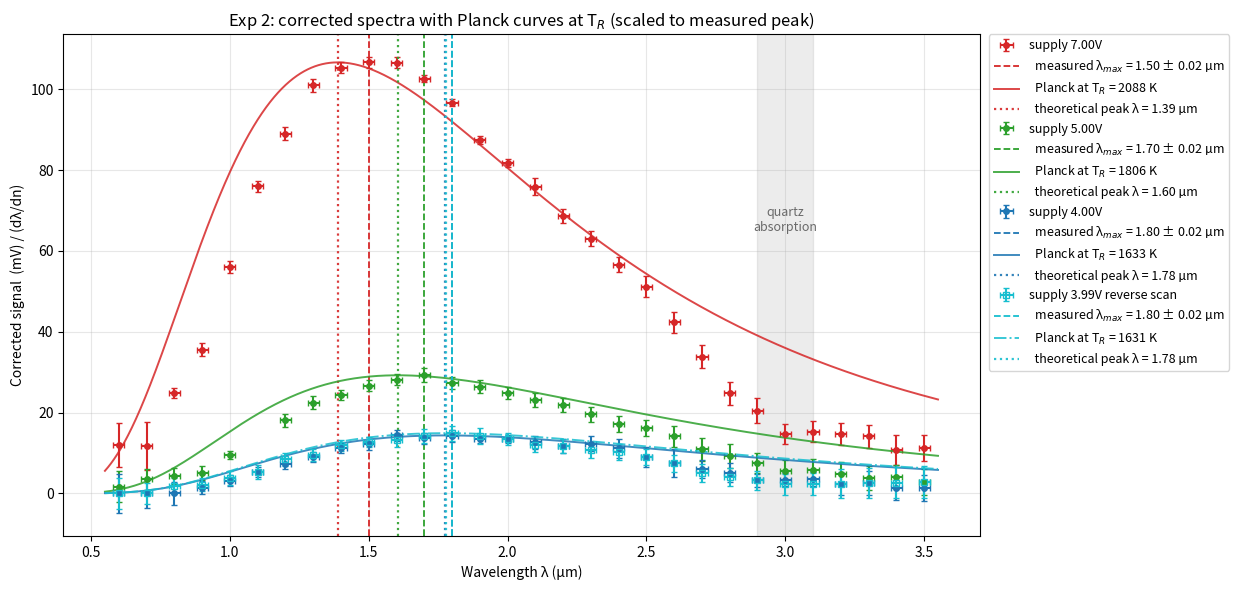
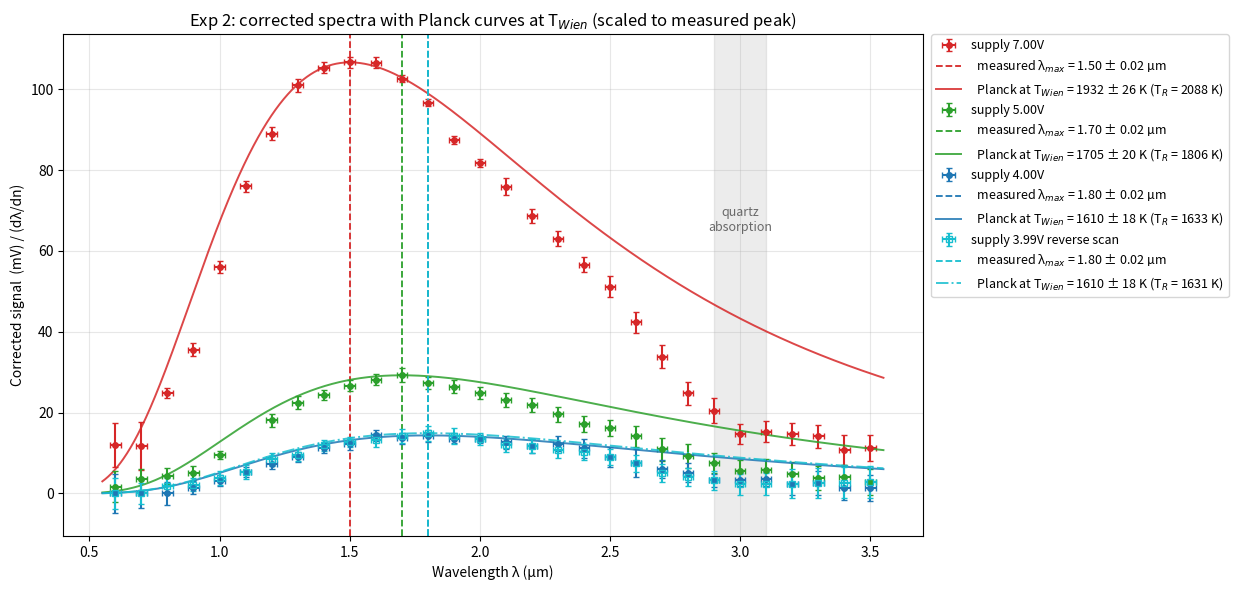

The script that saved these images, in order:
import os
import numpy as np
import matplotlib.pyplot as plt

# constants (lab-script values)
h, c, kB = 6.626e-34, 3.00e8, 1.381e-23
SIG_LAM = 0.02                      # wavelength uncertainty (um)

def planck(lam_um, T):
    """B_λ with λ converted to meter."""
    l = lam_um * 1e-6
    return 2 * h * c**2 / l**5 / (np.exp(h * c / (l * kB * T)) - 1)

# ---------------------------------------------------------------- data
# wavelength (μm) and prism dispersion dλ/dn (Table 1 of lab script)
lam = np.array([0.6, 0.7, 0.8, 0.9, 1.0, 1.1, 1.2, 1.3, 1.4, 1.5,
                1.6, 1.7, 1.8, 1.9, 2.0, 2.1, 2.2, 2.3, 2.4, 2.5,
                2.6, 2.7, 2.8, 2.9, 3.0, 3.1, 3.2, 3.3, 3.4, 3.5])
dldn = np.array([0.581, 0.853, 1.131, 1.378, 1.570, 1.697, 1.764, 1.782,
                 1.765, 1.725, 1.670, 1.607, 1.541, 1.474, 1.408, 1.343,
                 1.281, 1.222, 1.166, 1.113, 1.063, 1.005, 0.970, 0.927,
                 0.886, 0.848, 0.811, 0.777, 0.744, 0.712])

# thermopile readings (V): background, ±bg, full signal, ±full
# np.nan = missed point (5.00 V at 1.1 um)
# use claude to extract the data out

runs = [
  dict(V=7.00, TR=2088, col="C3", mk="o", rank=1,
   bg=[0.003, 0.010, 0.007, 0.008, 0.008, 0.008, 0.011, 0.010, 0.011, 0.011,
       0.011, 0.012, 0.012, 0.012, 0.012, 0.012, 0.012, 0.012, 0.012, 0.012,
       0.012, 0.012, 0.012, 0.012, 0.013, 0.013, 0.013, 0.013, 0.014, 0.014],
   sbg=[0.003, 0.005, 0.001, 0.002, 0.001, 0.001, 0.002, 0.002, 0.002, 0.002,
        0.002, 0.001, 0.001, 0.001, 0.001, 0.002, 0.002, 0.002, 0.002, 0.002,
        0.002, 0.002, 0.002, 0.002, 0.001, 0.002, 0.002, 0.002, 0.002, 0.002],
   full=[0.010, 0.020, 0.035, 0.057, 0.096, 0.137, 0.168, 0.190, 0.197, 0.195,
         0.189, 0.177, 0.161, 0.141, 0.127, 0.114, 0.100, 0.089, 0.078, 0.069,
         0.057, 0.046, 0.036, 0.031, 0.026, 0.026, 0.025, 0.024, 0.022, 0.022],
   sfull=[0.001, 0.001, 0.001, 0.001, 0.002, 0.002, 0.002, 0.002, 0.001, 0.001,
          0.001, 0.001, 0.001, 0.001, 0.001, 0.002, 0.001, 0.001, 0.001, 0.002,
          0.002, 0.002, 0.002, 0.002, 0.002, 0.001, 0.001, 0.001, 0.002, 0.001]),
  dict(V=5.00, TR=1806, col="C2", mk="o", rank=1,
   bg=[0.015, 0.015, 0.015, 0.016, 0.015, 0.015, 0.016, 0.016, 0.017, 0.017,
       0.017, 0.017, 0.017, 0.017, 0.017, 0.017, 0.017, 0.017, 0.017, 0.017,
       0.017, 0.016, 0.016, 0.016, 0.016, 0.016, 0.016, 0.017, 0.017, 0.017],
   sbg=[0.001, 0.001, 0.001, 0.001, 0.001, 0.001, 0.002, 0.002, 0.001, 0.001,
        0.001, 0.002, 0.002, 0.002, 0.002, 0.002, 0.002, 0.002, 0.002, 0.002,
        0.002, 0.002, 0.002, 0.002, 0.002, 0.002, 0.002, 0.001, 0.001, 0.001],
   full=[0.016, 0.018, 0.020, 0.023, 0.030, np.nan, 0.048, 0.056, 0.060, 0.063,
         0.064, 0.064, 0.059, 0.056, 0.052, 0.048, 0.045, 0.041, 0.037, 0.035,
         0.032, 0.027, 0.025, 0.023, 0.021, 0.021, 0.020, 0.020, 0.020, 0.019],
   sfull=[0.002, 0.002, 0.002, 0.002, 0.001, np.nan, 0.002, 0.002, 0.002, 0.002,
          0.002, 0.002, 0.001, 0.001, 0.001, 0.001, 0.001, 0.001, 0.001, 0.001,
          0.002, 0.002, 0.002, 0.001, 0.001, 0.001, 0.001, 0.002, 0.002, 0.002]),
  # second-highest point (1.8 um) used for 4.00 V peak,
  dict(V=4.00, TR=1633, col="C0", mk="o", rank=2,
   bg=[0.017, 0.017, 0.017, 0.017, 0.017, 0.017, 0.017, 0.017, 0.017, 0.017,
       0.017, 0.018, 0.018, 0.018, 0.018, 0.018, 0.017, 0.017, 0.017, 0.017,
       0.017, 0.017, 0.017, 0.017, 0.017, 0.017, 0.017, 0.017, 0.017, 0.017],
   sbg=[0.002, 0.001, 0.001, 0.001, 0.001, 0.001, 0.001, 0.001, 0.001, 0.001,
        0.001, 0.001, 0.001, 0.001, 0.001, 0.002, 0.002, 0.002, 0.002, 0.002,
        0.002, 0.001, 0.002, 0.001, 0.001, 0.001, 0.002, 0.002, 0.002, 0.002],
   full=[0.017, 0.017, 0.017, 0.019, 0.022, 0.026, 0.030, 0.033, 0.037, 0.038,
         0.041, 0.040, 0.040, 0.038, 0.037, 0.035, 0.032, 0.032, 0.030, 0.027,
         0.025, 0.023, 0.022, 0.020, 0.020, 0.020, 0.019, 0.019, 0.018, 0.018],
   sfull=[0.002, 0.003, 0.003, 0.002, 0.002, 0.002, 0.002, 0.002, 0.002, 0.002,
          0.002, 0.002, 0.002, 0.001, 0.001, 0.001, 0.001, 0.001, 0.002, 0.002,
          0.003, 0.002, 0.001, 0.001, 0.001, 0.001, 0.001, 0.001, 0.001, 0.001]),
  dict(V=3.99, TR=1631, col="C9", mk="s", rank=1,          # reverse scan
   bg=[0.016, 0.016, 0.016, 0.016, 0.016, 0.017, 0.017, 0.017, 0.017, 0.017,
       0.017, 0.017, 0.017, 0.017, 0.017, 0.017, 0.017, 0.017, 0.017, 0.017,
       0.017, 0.017, 0.017, 0.017, 0.017, 0.017, 0.017, 0.017, 0.017, 0.017],
   sbg=[0.001, 0.001, 0.001, 0.001, 0.002, 0.002, 0.002, 0.002, 0.002, 0.002,
        0.002, 0.002, 0.002, 0.002, 0.002, 0.002, 0.002, 0.002, 0.002, 0.002,
        0.002, 0.002, 0.002, 0.002, 0.002, 0.002, 0.002, 0.002, 0.002, 0.002],
   full=[0.016, 0.016, 0.018, 0.019, 0.022, 0.026, 0.032, 0.034, 0.038, 0.039,
         0.039, 0.040, 0.040, 0.038, 0.036, 0.033, 0.032, 0.030, 0.029, 0.027,
         0.025, 0.022, 0.021, 0.020, 0.019, 0.019, 0.019, 0.019, 0.019, 0.019],
   sfull=[0.002, 0.002, 0.002, 0.002, 0.002, 0.002, 0.002, 0.002, 0.001, 0.001,
          0.002, 0.002, 0.002, 0.002, 0.001, 0.001, 0.001, 0.001, 0.001, 0.001,
          0.001, 0.001, 0.001, 0.001, 0.001, 0.001, 0.002, 0.002, 0.002, 0.002]),
]

# ---------------------------------------------------------------- plot
fig, ax = plt.subplots(figsize=(12.5, 6))
leg_h, leg_l = [], []
ll = np.linspace(0.55, 3.55, 3001)                    # fine grid for theory

for r in runs:
    bg, sbg = np.array(r["bg"]), np.array(r["sbg"])
    full, sfull = np.array(r["full"]), np.array(r["sfull"])
    TR, col, mk = r["TR"], r["col"], r["mk"]

    # pure filament signal, corrected for prism dispersion, in mV
    y  = (full - bg) / dldn * 1e3
    sy = np.sqrt(sbg**2 + sfull**2) / dldn * 1e3
    ok = ~np.isnan(y)                                 # skip missed point
    l_, y_, sy_ = lam[ok], y[ok], sy[ok]

    # measured lambda_max = highest (or 2nd-highest) data point
    lmax = l_[np.argsort(y_)[-r["rank"]]]
    r.update(l_=l_, y_=y_, sy_=sy_, lmax=lmax)        # keep for 2nd graph

    # Planck at T_R, scaled so theory peak = measured peak (no fit)
    B = planck(ll, TR)
    B_scaled = B / B.max() * y_.max()
    th_pk = ll[np.argmax(B)]

    label = f"supply {r['V']:.2f}V" + (" reverse scan" if mk == "s" else "")
    eb = ax.errorbar(l_, y_, yerr=sy_, xerr=SIG_LAM, fmt=mk, ms=4,
                     capsize=2, color=col,
                     mfc=col if mk == "o" else "none")
    vl = ax.axvline(lmax, color=col, ls="--", lw=1.3)         # measured peak
    pl, = ax.plot(ll, B_scaled, color=col, lw=1.4, alpha=.85,
                  ls="-" if mk == "o" else "-.")
    tl = ax.axvline(th_pk, color=col, ls=":", lw=1.6, alpha=.9)  # theory peak

    leg_h += [eb, vl, pl, tl]
    leg_l += [label,
              f"  measured λ$_{{max}}$ = {lmax:.2f} ± {SIG_LAM:.2f} µm",
              f"  Planck at T$_R$ = {TR:.0f} K",
              f"  theoretical peak λ = {th_pk:.2f} µm"]

ax.axvspan(2.9, 3.1, color="grey", alpha=.15)
ax.text(3.0, 65, "quartz\nabsorption", ha="center", fontsize=9,
        color="dimgrey")
ax.set_xlabel("Wavelength λ (µm)")
ax.set_ylabel("Corrected signal  (mV) / (dλ/dn)")
ax.set_title("Exp 2: corrected spectra with Planck curves at T$_R$ "
             "(scaled to measured peak)")
ax.grid(alpha=.3)
ax.legend(leg_h, leg_l, fontsize=9, loc="upper left",
          bbox_to_anchor=(1.01, 1), borderaxespad=0)
fig.tight_layout()
os.makedirs("graphs", exist_ok=True)       # make the folder if it isn't there
path_spectra = "graphs/exp2_spectra.png"   # path to save the spectra graph
fig.savefig(path_spectra, dpi=110)

# ---------------------------------------------------------------- graph 2
# Same data, Planck curve at T_Wien = b / lambda_max instead of T_R
WIEN_B = 2897.8                     # Wien's constant (um K)
fig2, ax2 = plt.subplots(figsize=(12.5, 6))
leg_h, leg_l = [], []

for r in runs:
    l_, y_, sy_, lmax = r["l_"], r["y_"], r["sy_"], r["lmax"]
    col, mk = r["col"], r["mk"]

    TW = WIEN_B / lmax                      # Wien temperature
    sTW = TW * SIG_LAM / lmax               # its uncertainty

    # Planck at T_Wien, scaled so theory peak = measured peak (no fit)
    B = planck(ll, TW)
    B_scaled = B / B.max() * y_.max()

    label = f"supply {r['V']:.2f}V" + (" reverse scan" if mk == "s" else "")
    eb = ax2.errorbar(l_, y_, yerr=sy_, xerr=SIG_LAM, fmt=mk, ms=4,
                      capsize=2, color=col,
                      mfc=col if mk == "o" else "none")
    vl = ax2.axvline(lmax, color=col, ls="--", lw=1.3)        # measured peak
    pl, = ax2.plot(ll, B_scaled, color=col, lw=1.4, alpha=.85,
                   ls="-" if mk == "o" else "-.")

    leg_h += [eb, vl, pl]
    leg_l += [label,
              f"  measured λ$_{{max}}$ = {lmax:.2f} ± {SIG_LAM:.2f} µm",
              f"  Planck at T$_{{Wien}}$ = {TW:.0f} ± {sTW:.0f} K "
              f"(T$_R$ = {r['TR']} K)"]

ax2.axvspan(2.9, 3.1, color="grey", alpha=.15)
ax2.text(3.0, 65, "quartz\nabsorption", ha="center", fontsize=9,
         color="dimgrey")
ax2.set_xlabel("Wavelength λ (µm)")
ax2.set_ylabel("Corrected signal  (mV) / (dλ/dn)")
ax2.set_title("Exp 2: corrected spectra with Planck curves at T$_{Wien}$ "
              "(scaled to measured peak)")
ax2.grid(alpha=.3)
ax2.legend(leg_h, leg_l, fontsize=9, loc="upper left",
           bbox_to_anchor=(1.01, 1), borderaxespad=0)
fig2.tight_layout()
path_wien = "graphs/exp2_spectra_TWien.png"  # path to save the T_Wien graph
fig2.savefig(path_wien, dpi=110)
plt.show()
